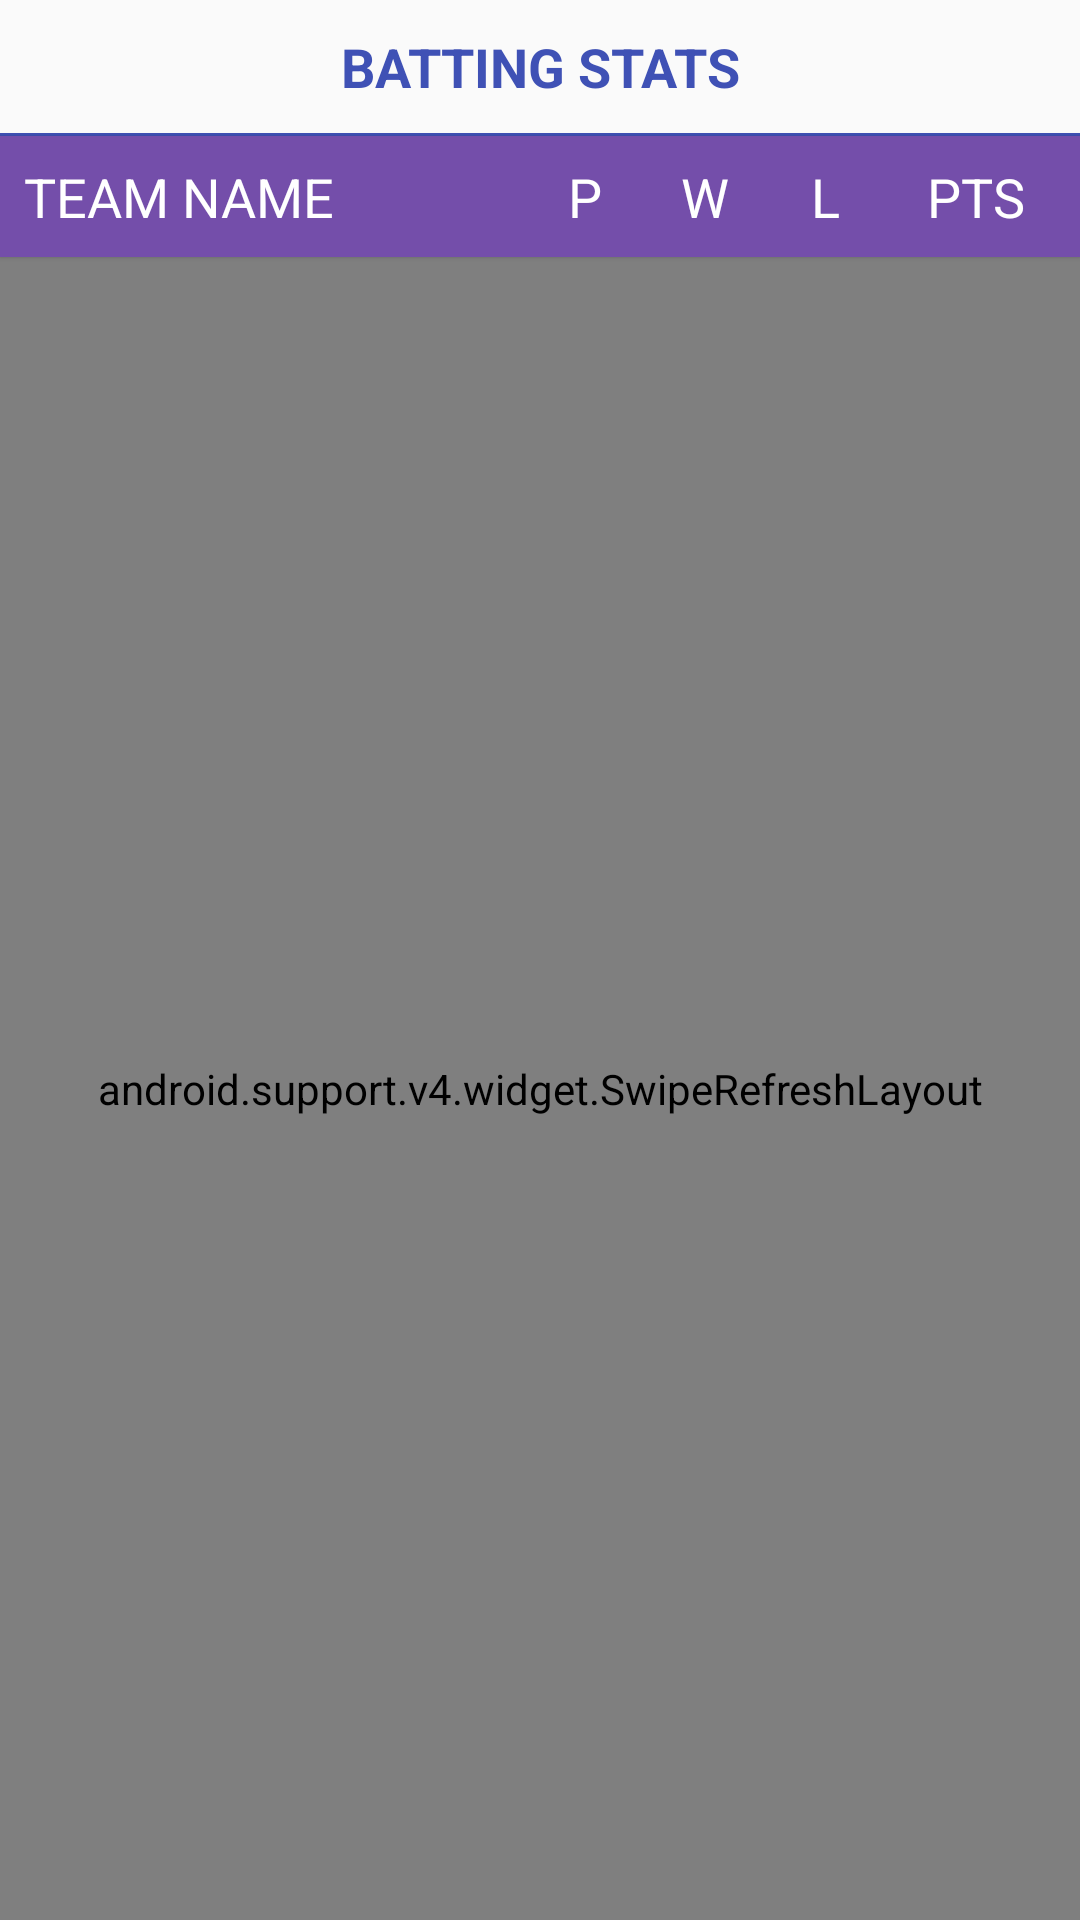

Reconstruct the res/layout file that produces this screen, plus the resources it refers to.
<!-- AndroidManifest.xml: application theme AppTheme -->
<!-- res/layout/valuable_player_fragments.xml -->
<?xml version="1.0" encoding="utf-8"?>
<LinearLayout xmlns:android="http://schemas.android.com/apk/res/android"
    android:layout_width="match_parent"
    android:layout_height="match_parent"
    android:orientation="vertical">

    <TextView
        android:id="@+id/common_stats_fragment_tv_title"
        android:layout_width="match_parent"
        android:layout_height="wrap_content"
        android:padding="10dp"
        android:textAllCaps="true"
        android:text="@string/batting_stats"
        android:gravity="center"
        android:textSize="@dimen/size_18sp"
        android:textStyle="bold"
        android:textColor="@color/colorPrimary"/>

    <View
        android:layout_width="match_parent"
        android:layout_height="1dp"
        android:background="@color/colorPrimary"/>

    <include layout="@layout/points_table_row"/>

    <RelativeLayout
        android:layout_width="match_parent"
        android:layout_height="match_parent">
    <android.support.v4.widget.SwipeRefreshLayout
        android:id="@+id/srl_refresh_container"
        android:layout_width="match_parent"
        android:layout_height="match_parent">

        <include layout="@layout/common_recycler_view"/>
    </android.support.v4.widget.SwipeRefreshLayout>

    <ProgressBar
        android:id="@+id/progressBar"
        android:layout_width="wrap_content"
        android:layout_height="wrap_content"
        android:layout_centerInParent="true"
        android:indeterminateDrawable="@drawable/circular_progress_bar"
        android:visibility="gone" />
    </RelativeLayout>

</LinearLayout>
<!-- res/layout/points_table_row.xml (included above) -->
<?xml version="1.0" encoding="utf-8"?>
<LinearLayout xmlns:android="http://schemas.android.com/apk/res/android"
    android:layout_width="match_parent"
    android:layout_height="wrap_content"
    android:background="@color/purple"
    android:elevation="1dp"
    android:orientation="horizontal"
    android:padding="@dimen/size_5dp">

    <TextView
        android:id="@+id/points_table_row_tv_team_name"
        android:layout_width="match_parent"
        android:layout_height="wrap_content"
        android:layout_weight="1"
        android:padding="3dp"
        android:text="@string/team_name"
        android:textAllCaps="true"
        android:textColor="@color/white"
        android:textSize="@dimen/size_18sp" />

    <TextView
        android:id="@+id/points_table_row_tv_played"
        android:layout_width="40dp"
        android:layout_height="wrap_content"
        android:gravity="center"
        android:maxLines="1"
        android:paddingBottom="3dp"
        android:paddingLeft="10dp"
        android:paddingRight="10dp"
        android:paddingTop="3dp"
        android:text="@string/played"
        android:textAllCaps="true"
        android:textColor="@color/white"
        android:textSize="@dimen/size_18sp" />

    <TextView
        android:id="@+id/points_table_row_tv_wins"
        android:layout_width="40dp"
        android:layout_height="wrap_content"
        android:gravity="center"
        android:maxLines="1"
        android:paddingBottom="3dp"
        android:paddingLeft="10dp"
        android:paddingRight="10dp"
        android:paddingTop="3dp"
        android:text="@string/wins"
        android:textAllCaps="true"
        android:textColor="@color/white"
        android:textSize="@dimen/size_18sp" />

    <TextView
        android:id="@+id/points_table_row_tv_loss"
        android:layout_width="40dp"
        android:layout_height="wrap_content"
        android:gravity="center"
        android:maxLines="1"
        android:paddingBottom="3dp"
        android:paddingLeft="10dp"
        android:paddingRight="10dp"
        android:paddingTop="3dp"
        android:text="@string/losses"
        android:textAllCaps="true"
        android:textColor="@color/white"
        android:textSize="@dimen/size_18sp" />

    <TextView
        android:id="@+id/points_table_row_tv_points"
        android:layout_width="60dp"
        android:layout_height="wrap_content"
        android:gravity="center"
        android:maxLines="1"
        android:paddingBottom="3dp"
        android:paddingLeft="10dp"
        android:paddingRight="10dp"
        android:paddingTop="3dp"
        android:text="@string/pts"
        android:textAllCaps="true"
        android:textColor="@color/white"
        android:textSize="@dimen/size_18sp" />

</LinearLayout>
<!-- res/layout/common_recycler_view.xml (included above) -->
<?xml version="1.0" encoding="utf-8"?>
<LinearLayout xmlns:android="http://schemas.android.com/apk/res/android"
    xmlns:ads="http://schemas.android.com/apk/res-auto"
    android:layout_width="match_parent"
    android:layout_height="match_parent"
    android:orientation="vertical">

    <android.support.v7.widget.RecyclerView
        android:id="@+id/common_recycler_view_rv"
        android:layout_width="match_parent"
        android:layout_height="match_parent"
        android:layout_above="@+id/common_recycler_view_ad_view"
        android:layout_weight="1" />

    <ProgressBar
        android:id="@+id/common_recycler_view_pb_progress"
        android:layout_width="match_parent"
        android:layout_height="wrap_content"
        android:visibility="gone" />

    <com.google.android.gms.ads.AdView
        android:id="@+id/common_recycler_view_ad_view"
        android:layout_width="match_parent"
        android:layout_height="wrap_content"
        android:layout_gravity="bottom"
        ads:adSize="BANNER"
        ads:adUnitId="@string/banner_home_footer1" />


</LinearLayout>
<!-- resources referenced by this layout -->
<resources>
  <color name="colorPrimary">#3F51B5</color>
  <color name="purple">#744eaa</color>
  <color name="white">#FFFFFF</color>
  <dimen name="size_18sp">18sp</dimen>
  <dimen name="size_5dp">5dp</dimen>
  <!-- drawable circular_progress_bar (drawable) -->
  <?xml version="1.0" encoding="utf-8"?>
  <rotate xmlns:android="http://schemas.android.com/apk/res/android"
      android:fromDegrees="0"
      android:pivotX="50%"
      android:pivotY="50%"
      android:toDegrees="1440">
      <shape
          android:innerRadiusRatio="3"
          android:shape="ring"
          android:thicknessRatio="10"
          android:useLevel="false">
  
          <size
              android:width="50dp"
              android:height="50dp" />
          <gradient
              android:angle="0"
              android:endColor="@color/colorPrimary"
              android:startColor="@android:color/transparent"
              android:type="sweep"
              android:useLevel="false" />
      </shape>
  </rotate>
  <string name="banner_home_footer1">ca-app-pub-5959977289534649/8672264813</string>
  <string name="batting_stats">Batting stats</string>
  <string name="losses">L</string>
  <string name="played">P</string>
  <string name="pts">pts</string>
  <string name="team_name">Team name</string>
  <string name="wins">W</string>
  <style name="AppTheme" parent="Theme.AppCompat.Light.DarkActionBar">
          
          <item name="colorPrimary">@color/colorPrimary</item>
          <item name="colorPrimaryDark">@color/colorPrimaryDark</item>
          <item name="colorAccent">@color/colorAccent</item>
      </style>
  <color name="colorPrimaryDark">#303F9F</color>
  <color name="colorAccent">#FF4081</color>
</resources>
